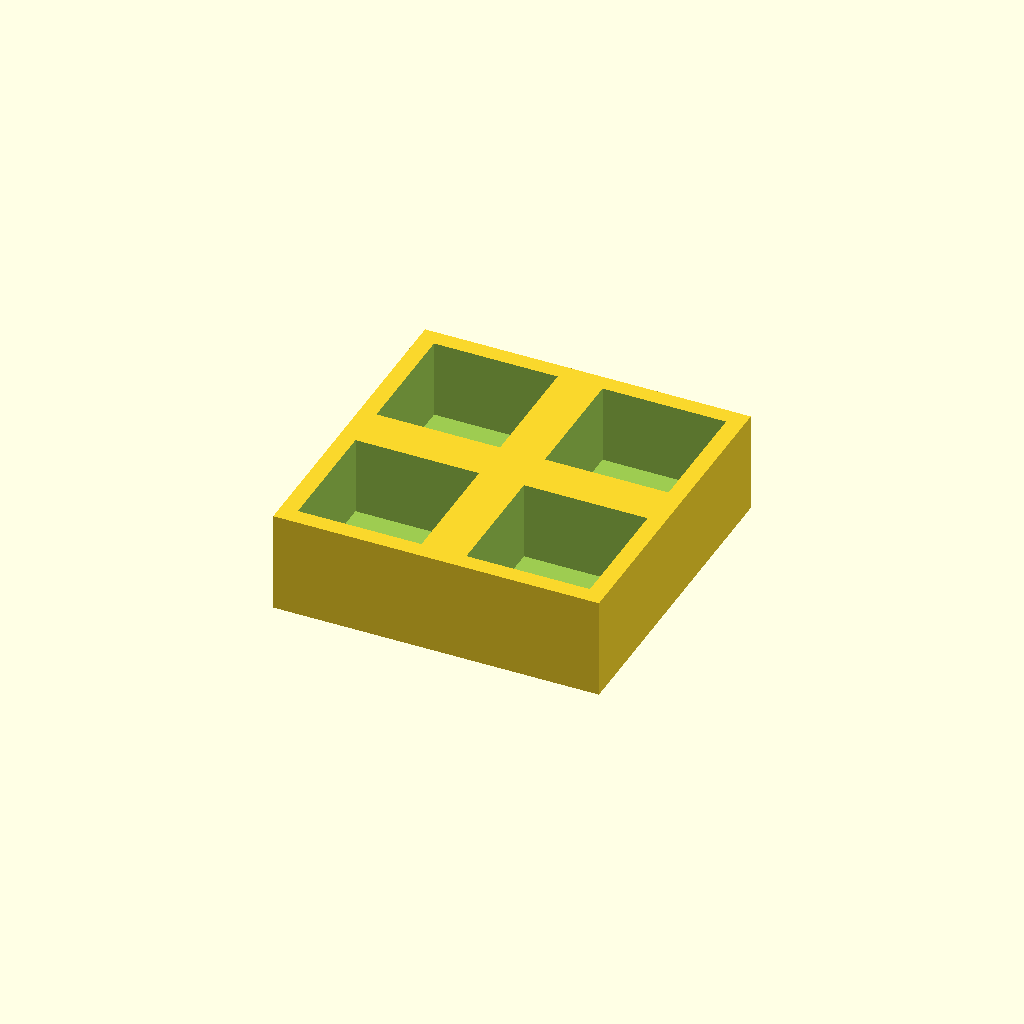
Cell 1: rendered with the file's own defaults.
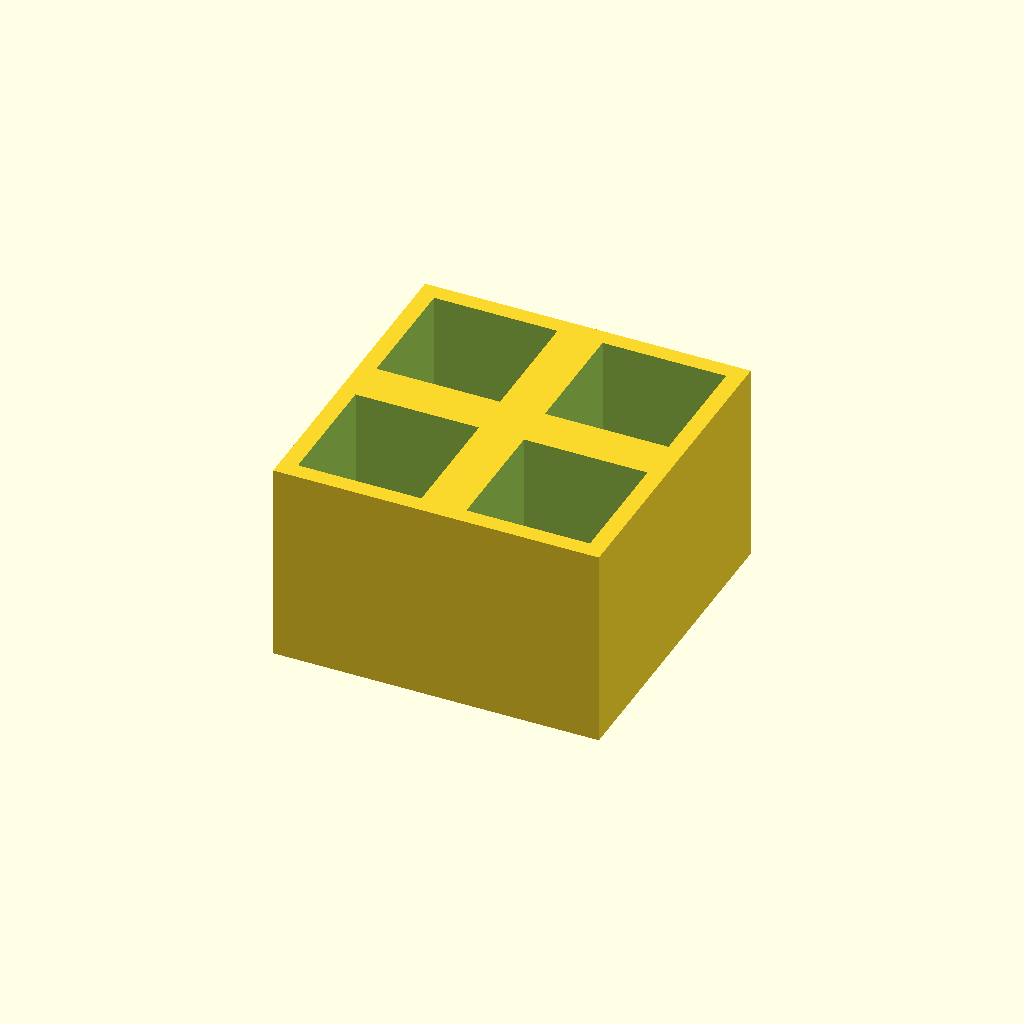
Cell 2 — thickness set to 36, the other parameters unchanged.
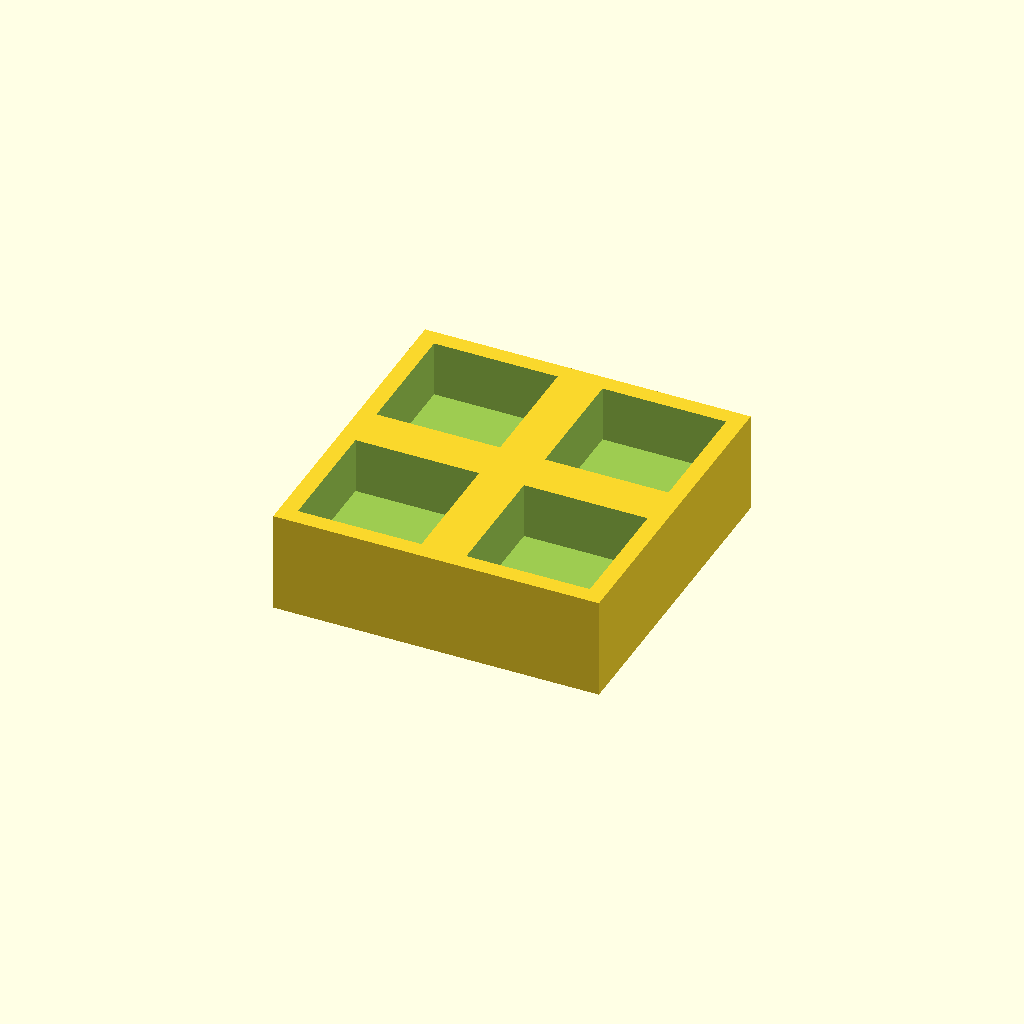
Cell 3 — floor_t set to 8, the other parameters unchanged.
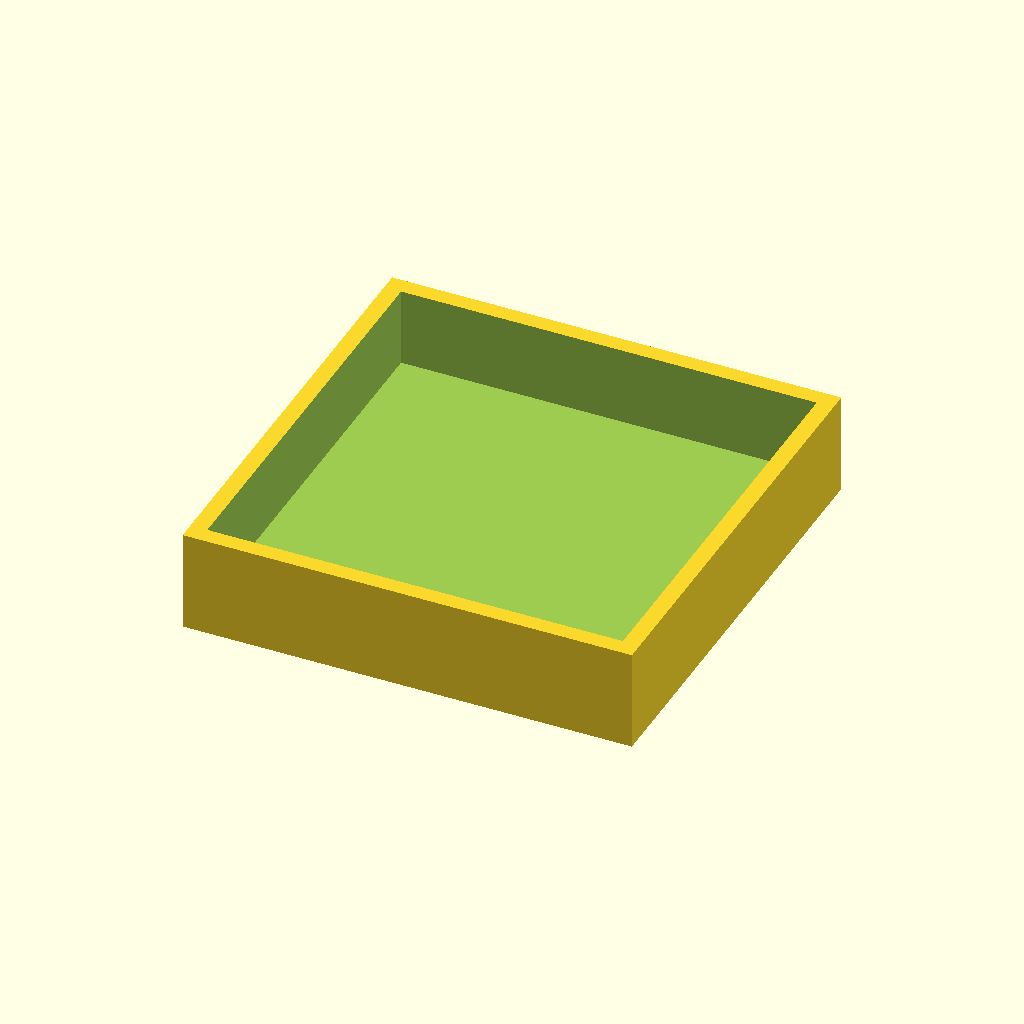
Cell 4: pocket = 44 (everything else at default).
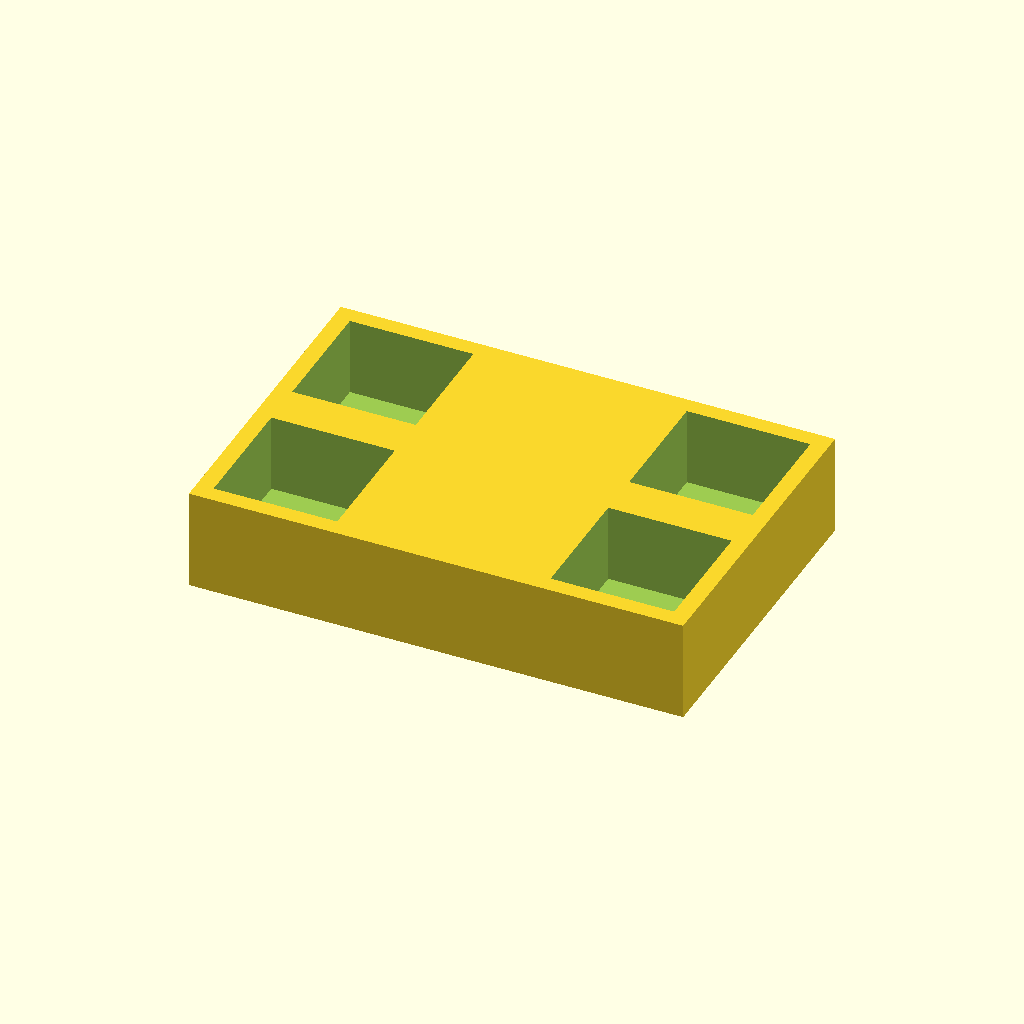
Cell 5: the same model with pitch_x = 60.
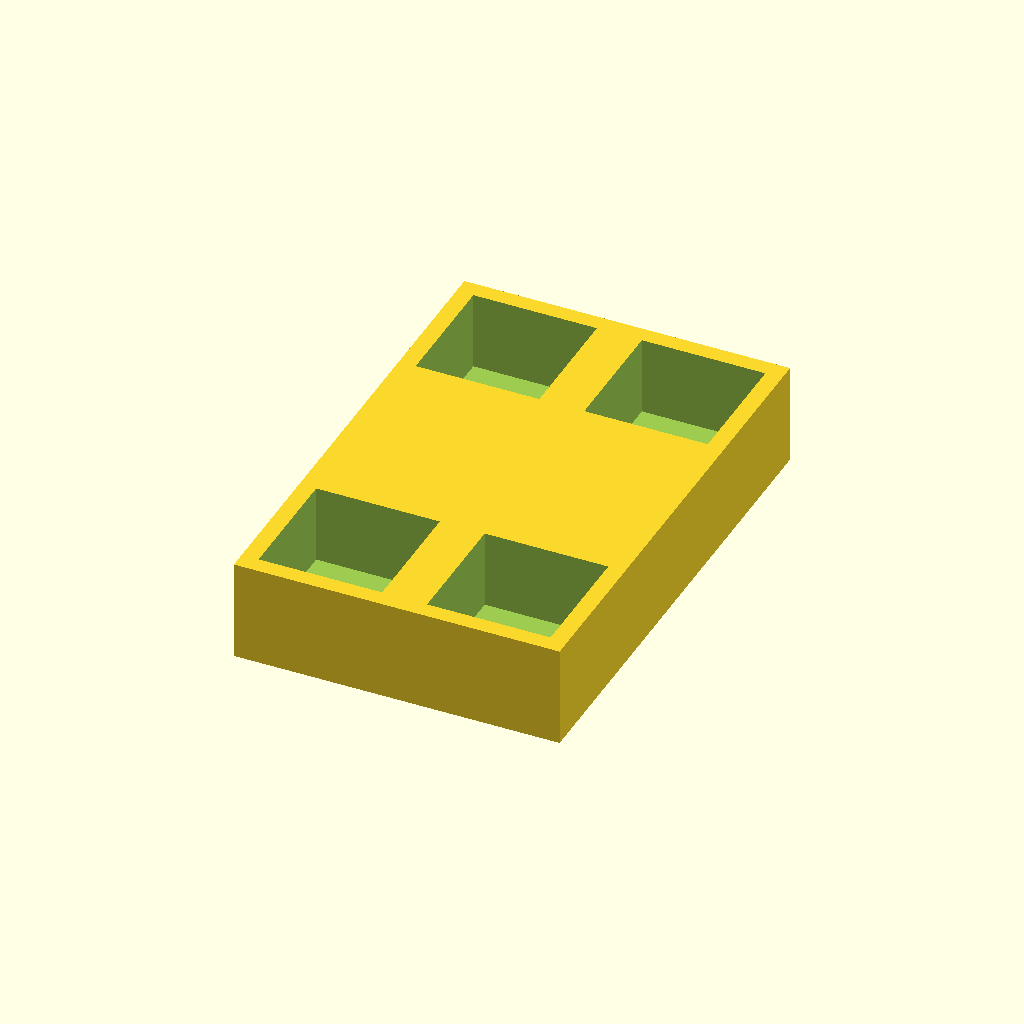
Cell 6: the same model with pitch_y = 60.
All cells are drawn from one camera (rotation 55°, 0°, 25°, orthographic, colour scheme Cornfield), so only the parameter changes between them.
OpenSCAD source file optional_data/data/place1/pocketplates/part_0144.scad:
$fn = 32;

// ----------------------------------------------------------------------
// Pocket plate 58 x 58 x 18
// 2 x 2 pockets 22 mm square, 14 mm deep
// ----------------------------------------------------------------------

// --- parameters (mm) ---
thickness = 18;  // plate thickness
floor_t = 4;     // material left under each pocket
pocket = 22;     // pocket side length
pitch_x = 30;    // pocket pitch along X
pitch_y = 30;    // pocket pitch along Y
cols = 2;        // pockets per row
rows = 2;        // rows of pockets

// --- derived feature positions (mm) ---
depth = thickness - floor_t;        // = 14   pocket depth, down to the floor
span_x = (cols - 1) * pitch_x;      // = 30   distance between outer pockets
span_y = (rows - 1) * pitch_y;      // = 30   distance between outer pocket rows
origin_x = -span_x / 2;             // = -15   X of the first pocket
origin_y = -span_y / 2;             // = -15   Y of the first pocket
plate = [span_x + pocket + 6, span_y + pocket + 6, thickness];  // = [58, 58, 18]   overall size: pockets plus 3 mm of wall on each side
feature_centers = [
  [origin_x + 0 * pitch_x, origin_y + 0 * pitch_y],
  [origin_x + 1 * pitch_x, origin_y + 0 * pitch_y],
  [origin_x + 0 * pitch_x, origin_y + 1 * pitch_y],
  [origin_x + 1 * pitch_x, origin_y + 1 * pitch_y]
];   // pocket centres, used verbatim by the cutter loop

// plate outline, then one pocket per centre in feature_centers
difference() {
  cube(plate, center = true);
  for (centre = feature_centers)
    translate([centre[0] - pocket / 2, centre[1] - pocket / 2, plate[2] / 2 - depth])
      cube([pocket, pocket, depth + 1]);  // centred on the declared pocket centre
}
Parameter table extracted from the source (name, type, default, range or options):
thickness: number, default 18
floor_t: number, default 4
pocket: number, default 22
pitch_x: number, default 30
pitch_y: number, default 30
cols: number, default 2
rows: number, default 2
